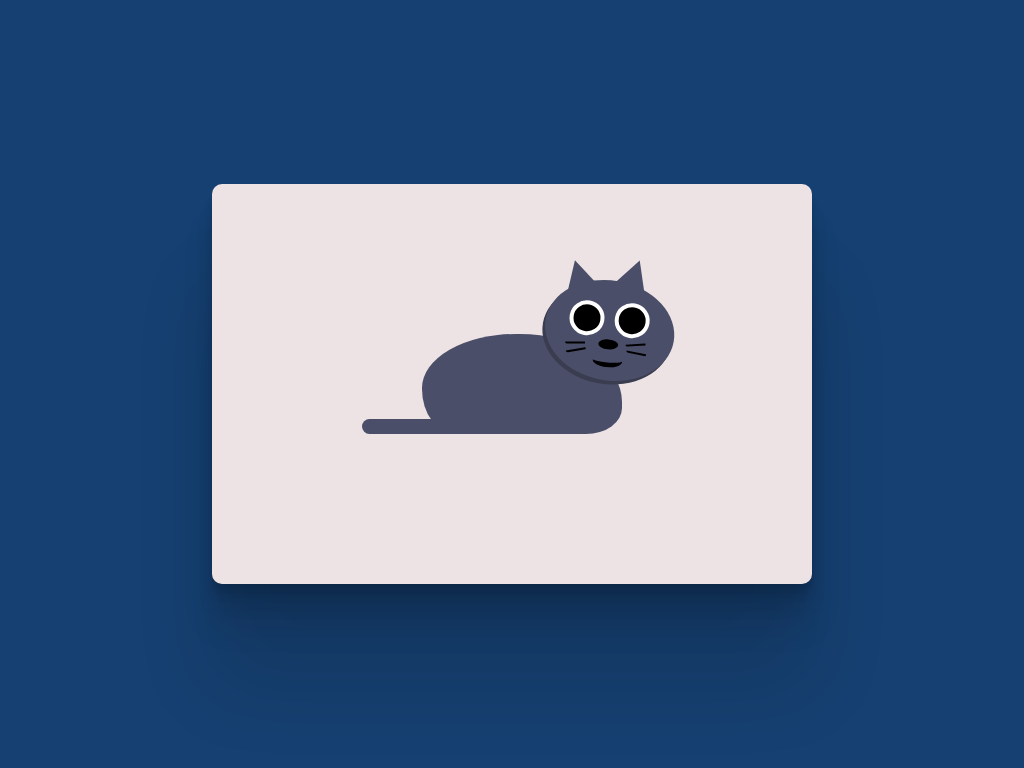

Write a web page that renders exactly this picture using CSS.

<!-- file: cat.html -->
<!DOCTYPE html>
    <html lang="en">
        <head>
            <meta charset="UTF-8">
            <meta http-equiv="X-UA-Compatible" content="IE=edge">
            <meta name="viewport" content="width=device-width, initial-scale=1.0">
            <title>Cat</title>

            <link rel="stylesheet" href="cat.css">
        </head>
        <body>
            <section class="container">
                <div class="cat">
                    <div class="ears">
                        <p class="ear"></p>
                        <p class="ear"></p>
                    </div>

                    <div class="head">
                        <div class="eyes">
                            <p class="eye"></p>
                            <p class="eye"></p>
                        </div>

                        <p class="nose"></p>

                        <p class="mouth"></p>

                        <p class="hair"></p>
                        <p class="hair1"></p>
                        <p class="hair2"></p>
                        <p class="hair3"></p>

                    </div>

                    <div class="body"></div>
                    <div class="tail"></div>

                </div>
            </section>
        </body>
    </html>

/* file: cat.css */
*{
    margin: 0;
    padding: 0;
    box-sizing: border-box;
}
body{
    background-color: #164071;
}
.container{
    position: absolute;
    height: 400px;
    width: 600px;
    background-color: aliceblue;
    margin: auto;
    top: 0;
    bottom: 0;
    left: 0;
    right: 0;
    border-radius: 10px;
    background-color: #EDE3E4;
    box-shadow: 0 2.8px 2.2px rgba(0, 0, 0, 0.034),
        0 6.7px 5.3px rgba(0, 0, 0, 0.048),
        0 12.5px 10px rgba(0, 0, 0, 0.06),
        0 22.3px 17.9px rgba(0, 0, 0, 0.072),
        0 41.8px 33.4px rgba(0, 0, 0, 0.086),
        0 100px 80px rgba(0, 0, 0, 0.12);
    z-index: 1;
}
.cat{
    position: relative;
}
.head{
    position: absolute;
    height: 100px;
    width: 130px;
    top: 100px;
    right: 140px;
    border-radius: 50%;
    rotate: 10deg;
    background-color: #3a3d4f;
}
.head:before{
    content: "";
    height: 100%;
    width: 100%;
    border-radius: 50%;
    position: absolute;
    top: -4px;
    left: 2px;
    background-color: #4a4e69;
}
.ear{
    position: absolute;
    height: 40px;
    width: 30px;
    top: 64px;
    right: 160px;
    border-left: 15px solid transparent;
    border-right: 15px solid transparent;
    border-bottom: 28px solid  #4a4e69;
    rotate: 20deg;
}
.ear:nth-child(2){
    right: 220px;
    rotate: -15deg;
}
.eye{
    position: absolute;
    height: 35px;
    width: 35px;
    background-color: black;
    border-radius: 50%;
    border: 4px solid #fff;
    top: 15px;
    right: 25px;
}
.eye:nth-child(2){
    right: 70px;
    top: 20px;
}
.nose{
    position: absolute;
    height: 10px;
    width: 20px;
    background-color: black;
    rotate: -5deg;
    top: 55px;
    right: 52px;
    border-radius: 50%;
}
.mouth{
    position: absolute;
    height: 15px;
    width: 30px;
    rotate: -5deg;
    border-bottom: 5px solid black;
    top: 68px;
    right: 45px;
    border-radius: 50%;
}
.hair{
    position: absolute;
    height: 2px;
    width: 20px;
    border-radius: 0px 10px 10px 50px;
    background-color: black;
    top: 63px;
    left: 25px;
    rotate: -10deg;
}
.hair1{
    position: absolute;
    height: 2px;
    width: 20px;
    border-radius: 0px 10px 10px 50px;
    background-color: black;
    top: 70px;
    left: 27px;
    rotate: -20deg;
}
.hair2{
    position: absolute;
    height: 2px;
    width: 20px;
    border-radius: 0px 10px 10px 50px;
    background-color: black;
    top: 55px;
    right: 25px;
    rotate: -13deg;
}
.hair3{
    position: absolute;
    height: 2px;
    width: 20px;
    border-radius: 0px 10px 10px 50px;
    background-color: black;
    top: 63px;
    right: 23px;
    rotate: 1deg;
}
.body{
    position: absolute;
    width: 200px;
    height: 100px;
    top: 150px;
    left: 210px;
    border-radius: 47% 51% 18% 17% / 54% 68% 26% 45% ;
    z-index: 0;
    background-color: #4a4e69;
    z-index: -1;
}

.tail {
    position: absolute;
    width: 100px;
    height: 15px;
    border-radius: 10px;
    top: 235px;
    left: 150px;
    background-color: #4a4e69;
}
